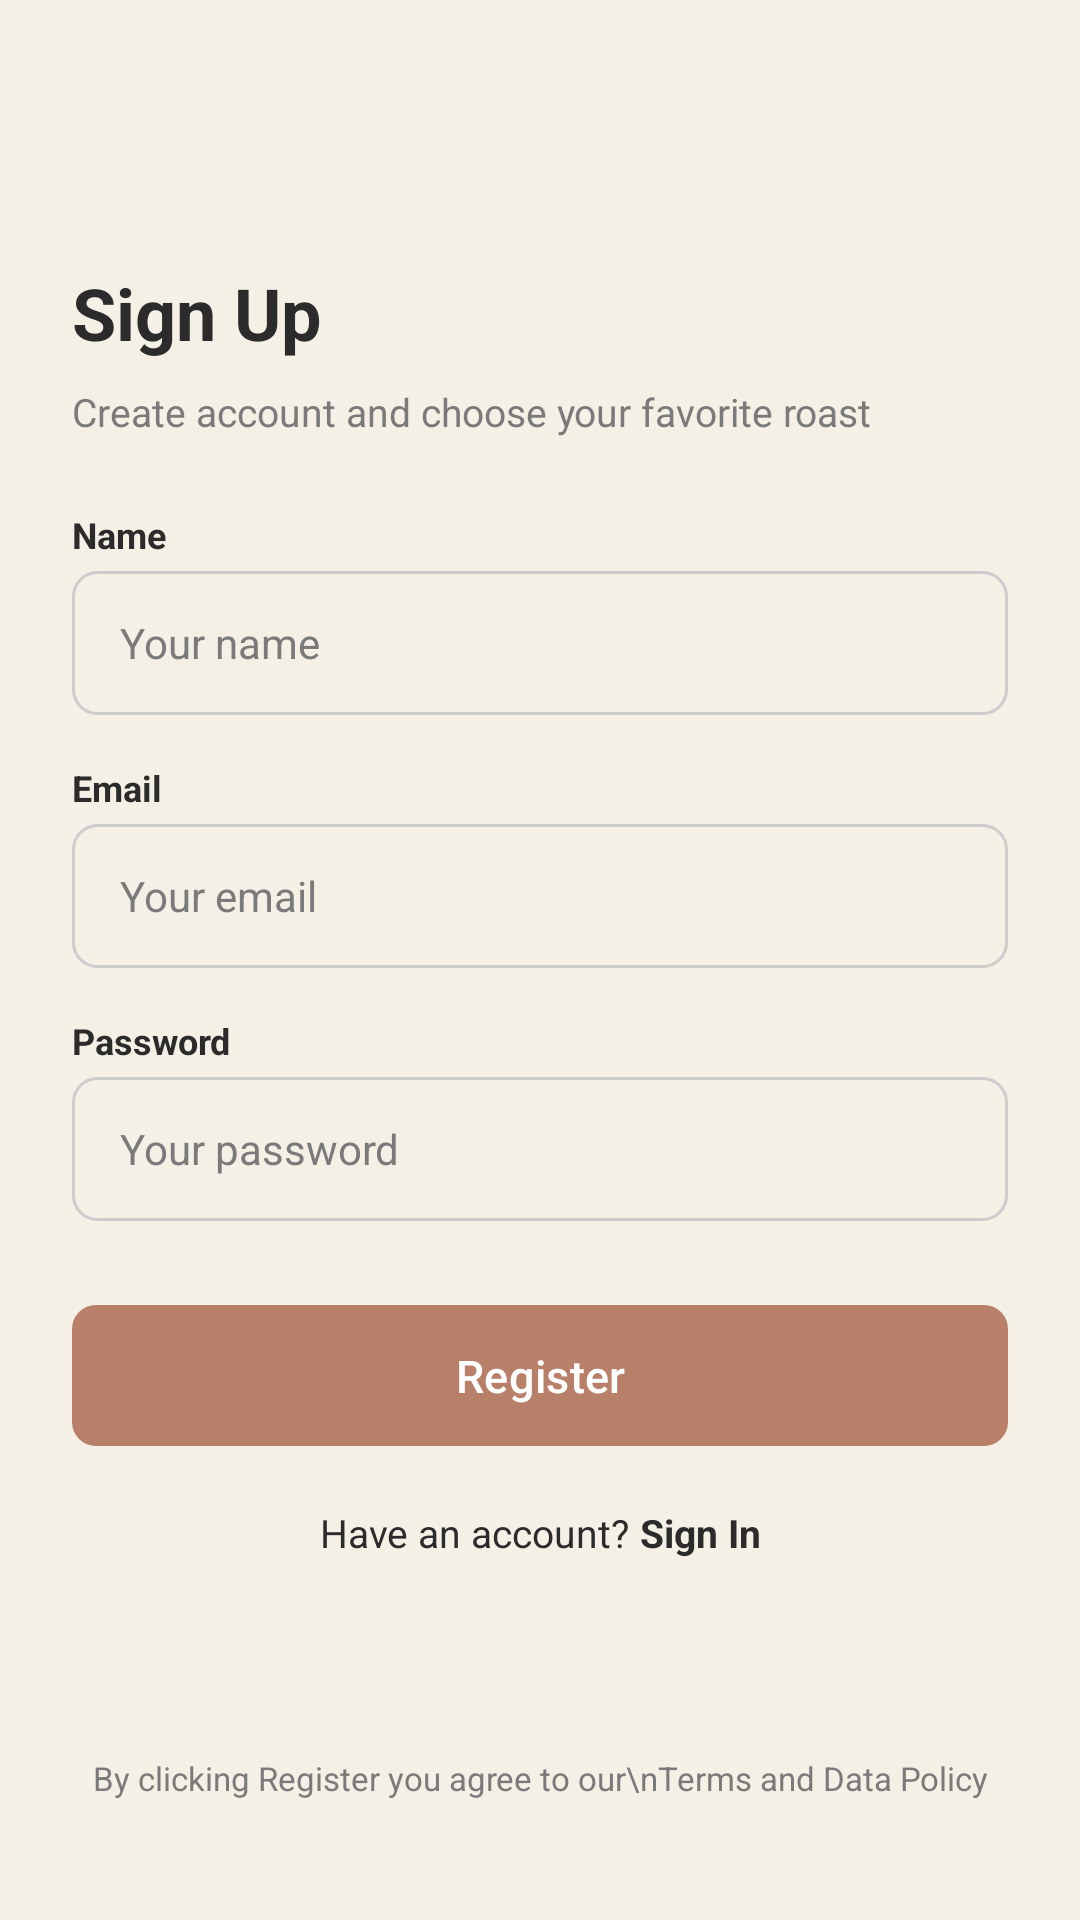

This screen was rendered from an Android layout file. Write that file and the resources it references.
<!-- AndroidManifest.xml: application theme Theme.A3malpro -->
<!-- res/layout/activity_signup.xml -->
<?xml version="1.0" encoding="utf-8"?>
<androidx.constraintlayout.widget.ConstraintLayout xmlns:android="http://schemas.android.com/apk/res/android"
    xmlns:app="http://schemas.android.com/apk/res-auto"
    android:layout_width="match_parent"
    android:layout_height="match_parent"
    android:background="@color/cream_background"
    android:padding="24dp">


    <ImageView
        android:id="@+id/iv_back"
        android:layout_width="24dp"
        android:layout_height="24dp"
        android:layout_marginTop="16dp"
        android:src="@drawable/ic_back"
        app:layout_constraintStart_toStartOf="parent"
        app:layout_constraintTop_toTopOf="parent"
        app:tint="@color/text_dark" />

    >
    <TextView
        android:id="@+id/tv_title_signup"
        android:layout_width="wrap_content"
        android:layout_height="wrap_content"
        android:layout_marginTop="24dp"
        android:text="Sign Up"
        android:textColor="@color/text_dark"
        android:textSize="24sp"
        android:textStyle="bold"
        app:layout_constraintStart_toStartOf="parent"
        app:layout_constraintTop_toBottomOf="@+id/iv_back" />

    <TextView
        android:id="@+id/tv_subtitle_signup"
        android:layout_width="wrap_content"
        android:layout_height="wrap_content"
        android:layout_marginTop="8dp"
        android:text="Create account and choose your favorite roast"
        android:textColor="@color/text_gray"
        android:textSize="13sp"
        app:layout_constraintStart_toStartOf="parent"
        app:layout_constraintTop_toBottomOf="@+id/tv_title_signup" />


    <TextView
        android:id="@+id/tv_name_label"
        android:layout_width="wrap_content"
        android:layout_height="wrap_content"
        android:layout_marginTop="24dp"
        android:text="Name"
        android:textColor="@color/text_dark"
        android:textSize="12sp"
        android:textStyle="bold"
        app:layout_constraintStart_toStartOf="parent"
        app:layout_constraintTop_toBottomOf="@+id/tv_subtitle_signup" />

    <EditText
        android:id="@+id/et_name"
        android:layout_width="match_parent"
        android:layout_height="48dp"
        android:layout_marginTop="4dp"
        android:background="@drawable/bg_input"
        android:hint="Your name"
        android:inputType="textPersonName"
        android:paddingHorizontal="16dp"
        android:textColor="@color/text_dark"
        android:textColorHint="@color/text_gray"
        android:textSize="14sp"
        app:layout_constraintTop_toBottomOf="@+id/tv_name_label" />


    <TextView
        android:id="@+id/tv_email_label"
        android:layout_width="wrap_content"
        android:layout_height="wrap_content"
        android:layout_marginTop="16dp"
        android:text="Email"
        android:textColor="@color/text_dark"
        android:textSize="12sp"
        android:textStyle="bold"
        app:layout_constraintStart_toStartOf="parent"
        app:layout_constraintTop_toBottomOf="@+id/et_name" />

    <EditText
        android:id="@+id/et_email"
        android:layout_width="match_parent"
        android:layout_height="48dp"
        android:layout_marginTop="4dp"
        android:background="@drawable/bg_input"
        android:hint="Your email"
        android:inputType="textEmailAddress"
        android:paddingHorizontal="16dp"
        android:textColor="@color/text_dark"
        android:textColorHint="@color/text_gray"
        android:textSize="14sp"
        app:layout_constraintTop_toBottomOf="@+id/tv_email_label" />


    <TextView
        android:id="@+id/tv_password_label"
        android:layout_width="wrap_content"
        android:layout_height="wrap_content"
        android:layout_marginTop="16dp"
        android:text="Password"
        android:textColor="@color/text_dark"
        android:textSize="12sp"
        android:textStyle="bold"
        app:layout_constraintStart_toStartOf="parent"
        app:layout_constraintTop_toBottomOf="@+id/et_email" />

    <EditText
        android:id="@+id/et_password"
        android:layout_width="match_parent"
        android:layout_height="48dp"
        android:layout_marginTop="4dp"
        android:background="@drawable/bg_input"
        android:hint="Your password"
        android:inputType="textPassword"
        android:paddingHorizontal="16dp"
        android:drawableEnd="@drawable/ic_eye"
        android:drawablePadding="8dp"
        android:textColor="@color/text_dark"
        android:textColorHint="@color/text_gray"
        android:textSize="14sp"
        app:layout_constraintTop_toBottomOf="@+id/tv_password_label" />

    
    <com.google.android.material.button.MaterialButton
        android:id="@+id/btn_register"
        android:layout_width="match_parent"
        android:layout_height="55dp"
        android:layout_marginTop="24dp"
        android:text="Register"
        android:textAllCaps="false"
        android:textColor="@android:color/white"
        android:textSize="15sp"
        app:backgroundTint="@color/copper_accent"
        app:cornerRadius="8dp"
        app:layout_constraintTop_toBottomOf="@+id/et_password" />

    
    <LinearLayout
        android:id="@+id/layout_signin_link"
        android:layout_width="wrap_content"
        android:layout_height="wrap_content"
        android:layout_marginTop="16dp"
        android:orientation="horizontal"
        app:layout_constraintEnd_toEndOf="parent"
        app:layout_constraintStart_toStartOf="parent"
        app:layout_constraintTop_toBottomOf="@+id/btn_register">

        <TextView
            android:layout_width="wrap_content"
            android:layout_height="wrap_content"
            android:text="Have an account? "
            android:textColor="@color/text_dark"
            android:textSize="13sp" />

        <TextView
            android:id="@+id/tv_sign_in"
            android:layout_width="wrap_content"
            android:layout_height="wrap_content"
            android:text="Sign In"
            android:textColor="@color/text_dark"
            android:textSize="13sp"
            android:textStyle="bold" />
    </LinearLayout>

    
    <TextView
        android:id="@+id/tv_terms"
        android:layout_width="0dp"
        android:layout_height="wrap_content"
        android:layout_marginBottom="16dp"
        android:gravity="center"
        android:text="By clicking Register you agree to our\nTerms and Data Policy"
        android:textColor="@color/text_gray"
        android:textSize="11sp"
        app:layout_constraintBottom_toBottomOf="parent"
        app:layout_constraintEnd_toEndOf="parent"
        app:layout_constraintStart_toStartOf="parent" />

</androidx.constraintlayout.widget.ConstraintLayout>
<!-- resources referenced by this layout -->
<resources>
  <color name="copper_accent">#B88068</color>
  <color name="cream_background">#F5F0E6</color>
  <color name="text_dark">#2B2B2B</color>
  <color name="text_gray">#7A7A7A</color>
  <!-- drawable bg_input (drawable) -->
  <?xml version="1.0" encoding="utf-8"?>
  <shape xmlns:android="http://schemas.android.com/apk/res/android" android:shape="rectangle">
      
      <solid android:color="@android:color/transparent" />
      
      <stroke android:width="1dp" android:color="#CCCCCC" />
      
      <corners android:radius="8dp" />
  </shape>
  <style name="Theme.A3malpro" parent="Base.Theme.A3malpro" />
  <style name="Base.Theme.A3malpro" parent="Theme.Material3.DayNight.NoActionBar">
          
          
          <item name="android:windowSplashScreenBackground">@color/teal_primary</item>
      </style>
  <color name="teal_primary">#224C4A</color>
</resources>
